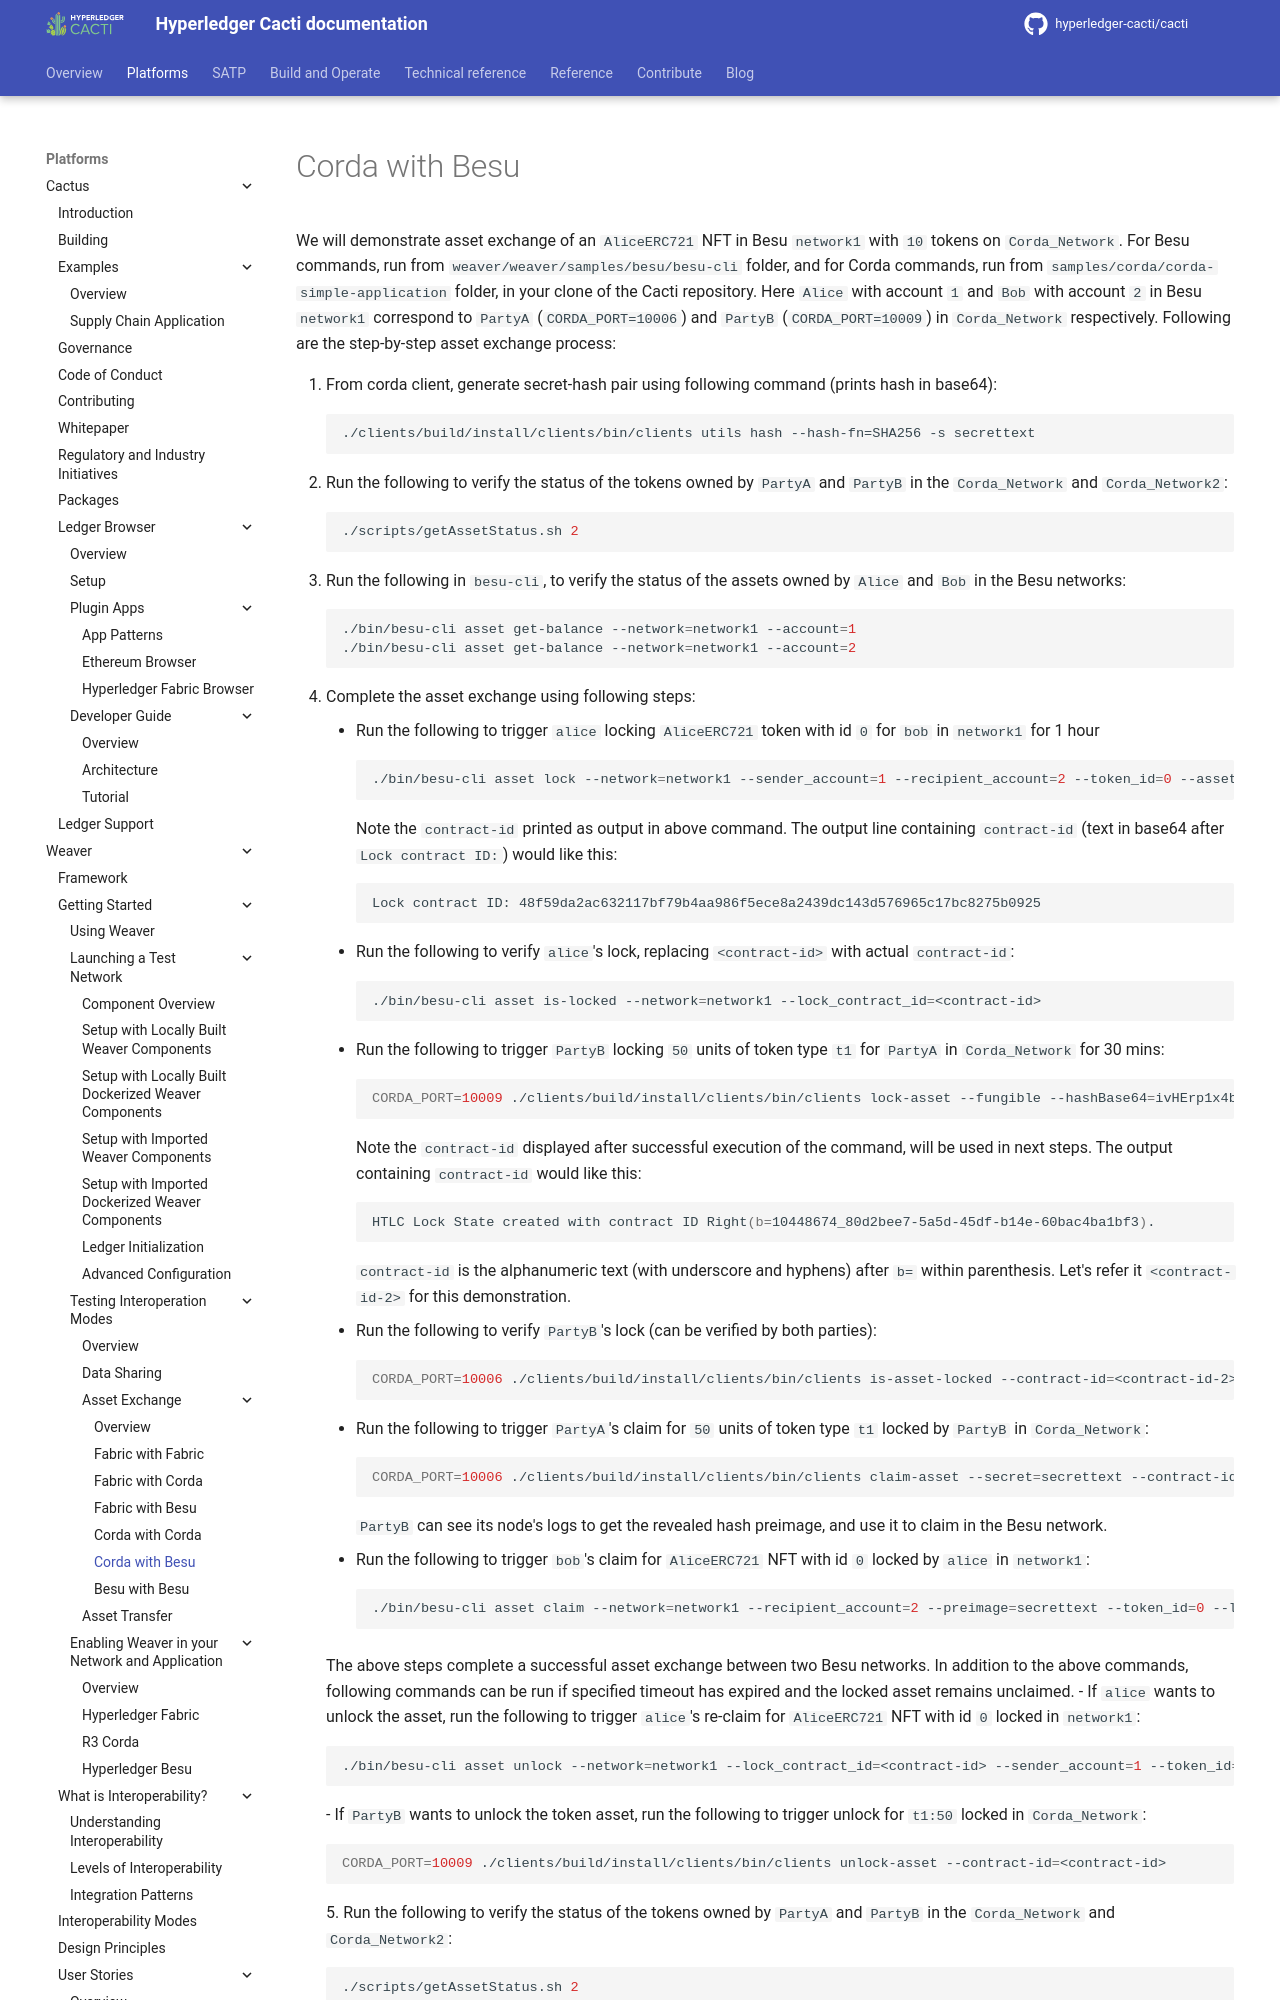

repository: hyperledger-cacti/cacti · page: dev/weaver/getting-started/interop/asset-exchange/corda-besu/index.html · generator: mkdocs

---
id: corda-besu
title: "Asset Exchange: Corda with Besu"
sidebar_label: Corda with Besu
pagination_label: Corda with Besu
pagination_prev: external/getting-started/interop/asset-exchange/overview
---

We will demonstrate asset exchange of an `AliceERC721` NFT in Besu `network1` with `10` tokens on `Corda_Network`.
For Besu commands, run from `weaver/weaver/samples/besu/besu-cli` folder, and for Corda commands, run from `samples/corda/corda-simple-application` folder, in your clone of the Cacti repository. Here `Alice` with account `1` and `Bob` with account `2` in Besu `network1` correspond to `PartyA` (`CORDA_PORT=10006`) and `PartyB` (`CORDA_PORT=10009`) in `Corda_Network` respectively. Following are the step-by-step asset exchange process:
